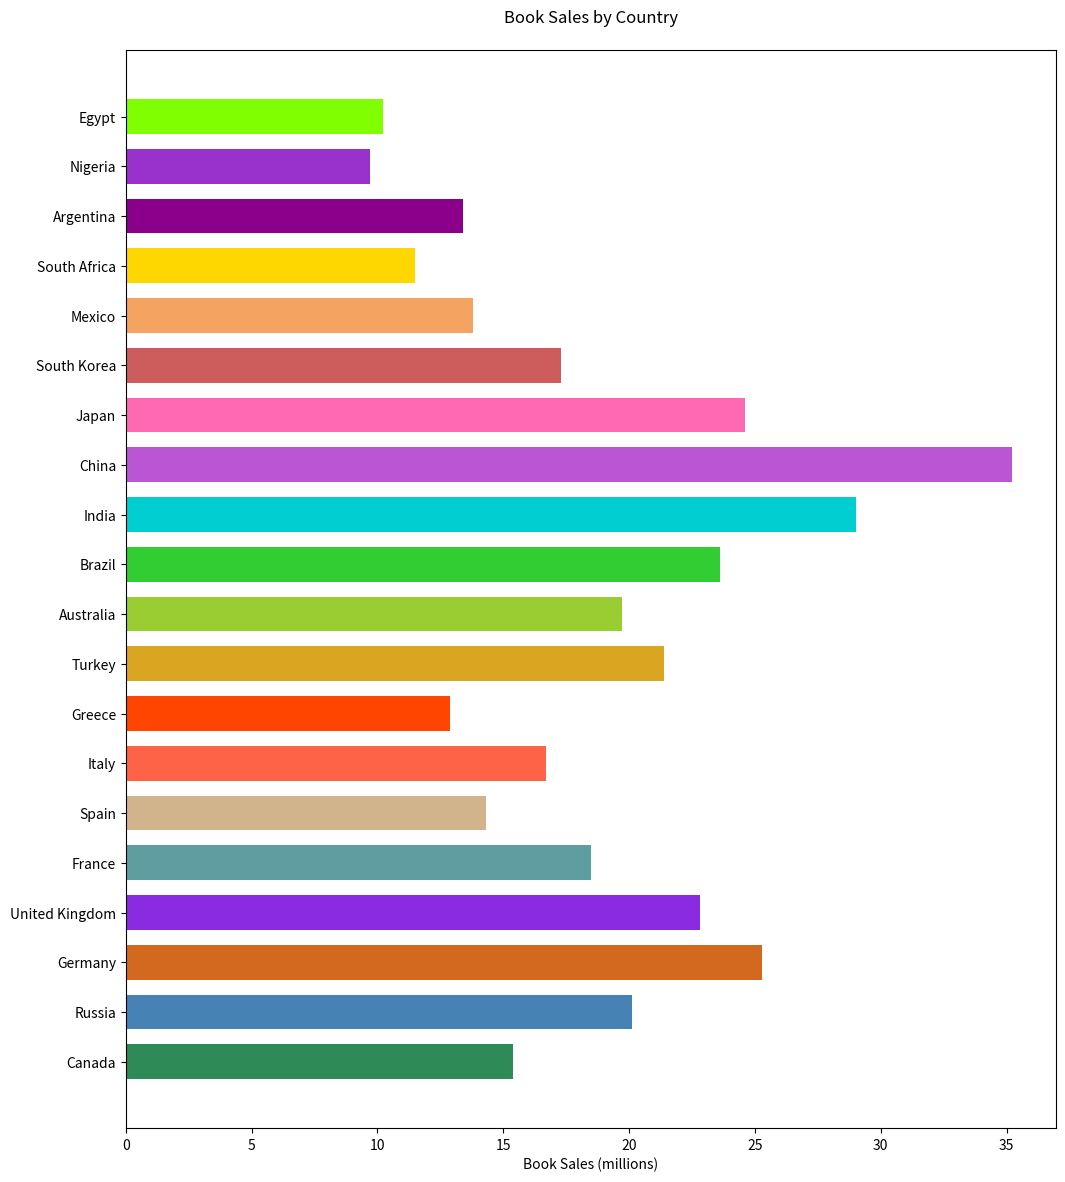

This chart was generated by the following Python code:

import matplotlib.pyplot as plt

countries = [
    'Canada', 'Russia', 'Germany', 'United Kingdom', 'France', 'Spain', 
    'Italy', 'Greece', 'Turkey', 'Australia', 'Brazil', 'India', 
    'China', 'Japan', 'South Korea', 'Mexico', 'South Africa', 
    'Argentina', 'Nigeria', 'Egypt'
]

book_sales = [
    15.4, 20.1, 25.3, 22.8, 18.5, 14.3, 16.7, 12.9, 21.4, 19.7, 23.6, 29.0, 
    35.2, 24.6, 17.3, 13.8, 11.5, 13.4, 9.7, 10.2
]

colors = [
    '#2E8B57', '#4682B4', '#D2691E', '#8A2BE2', '#5F9EA0', '#D2B48C', 
    '#FF6347', '#FF4500', '#DAA520', '#9ACD32', '#32CD32', '#00CED1', 
    '#BA55D3', '#FF69B4', '#CD5C5C', '#F4A460', '#FFD700', '#8B008B', 
    '#9932CC', '#7FFF00'
]

plt.figure(figsize=(12, 14))
plt.barh(countries, book_sales, color=colors, height=0.7)
plt.xlabel('Book Sales (millions)')
plt.title('Book Sales by Country', pad=20)
plt.show()